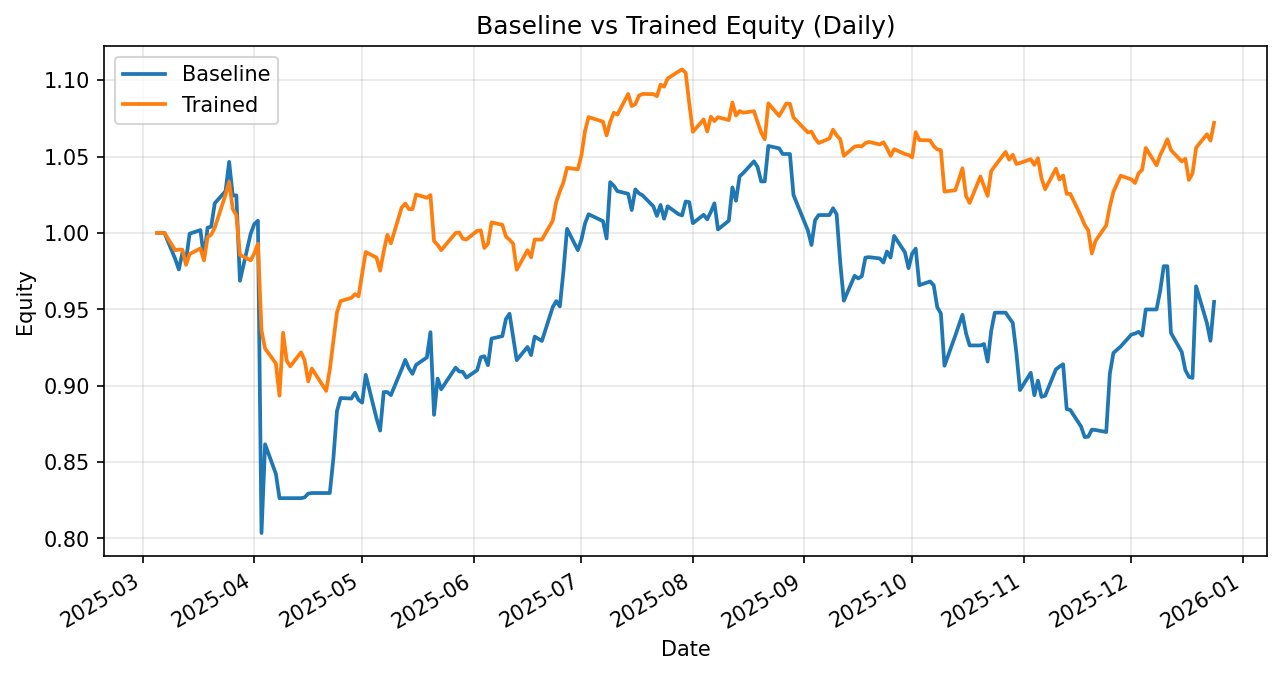

The file beside this chart, header and first rows:
date, daily_return_x, equity_baseline, daily_return_y, equity_trained
2025-03-05, 0.0, 1.0, 0.0, 1.0
2025-03-06, 0.0, 1.0, 0.0, 1.0
2025-03-07, 0.0, 1.0, 0.0, 1.0
2025-03-10, -0.01706, 0.9829, -0.01138, 0.9886
2025-03-11, -0.007003, 0.9761, 0.0005084, 0.9891
2025-03-12, 0.01121, 0.987, -0.0001481, 0.989
2025-03-13, -0.00493, 0.9821, -0.009976, 0.9791
2025-03-14, 0.01766, 0.9995, 0.007189, 0.9862
2025-03-17, 0.002381, 1.002, 0.003729, 0.9898
2025-03-18, -0.01807, 0.9837, -0.007939, 0.982
2025-03-19, 0.02004, 1.003, 0.01566, 0.9973
2025-03-20, 0.0006083, 1.004, 0.001512, 0.9989
2025-03-21, 0.01528, 1.019, 0.00453, 1.003
2025-03-24, 0.007832, 1.027, 0.02163, 1.025
2025-03-25, 0.01861, 1.047, 0.008077, 1.033
2025-03-26, -0.02107, 1.024, -0.01707, 1.016
2025-03-27, 0.0001409, 1.025, -0.004027, 1.012
2025-03-28, -0.05458, 0.9687, -0.02569, 0.9856
2025-03-31, 0.03189, 0.9996, -0.003659, 0.982
2025-04-01, 0.006199, 1.006, 0.004677, 0.9866
2025-04-02, 0.002209, 1.008, 0.006414, 0.993
2025-04-03, -0.2029, 0.8035, -0.05735, 0.936
2025-04-04, 0.07231, 0.8616, -0.01251, 0.9243
2025-04-07, -0.02248, 0.8422, -0.01057, 0.9145
2025-04-08, -0.01889, 0.8263, -0.0231, 0.8934
2025-04-09, 0.0, 0.8263, 0.04617, 0.9347
2025-04-10, 0.0, 0.8263, -0.01953, 0.9164
2025-04-11, 0.0, 0.8263, -0.004101, 0.9127
2025-04-14, 0.0, 0.8263, 0.01009, 0.9219
2025-04-15, 0.0005902, 0.8268, -0.005795, 0.9165
2025-04-16, 0.003054, 0.8293, -0.01501, 0.9028
2025-04-17, 0.0004187, 0.8297, 0.009345, 0.9112
2025-04-21, 0.0, 0.8297, -0.01605, 0.8966
2025-04-22, 0.0, 0.8297, 0.0157, 0.9106
2025-04-23, 0.02747, 0.8525, 0.02044, 0.9293
2025-04-24, 0.03627, 0.8834, 0.02014, 0.948
2025-04-25, 0.009619, 0.8919, 0.007784, 0.9554
2025-04-28, -0.0003722, 0.8916, 0.002204, 0.9575
2025-04-29, 0.004253, 0.8954, 0.002498, 0.9599
2025-04-30, -0.005217, 0.8907, -0.001394, 0.9585
2025-05-01, -0.002012, 0.8889, 0.01547, 0.9734
2025-05-02, 0.02045, 0.9071, 0.01452, 0.9875
2025-05-05, -0.03146, 0.8785, -0.003717, 0.9838
2025-05-06, -0.009049, 0.8706, -0.008706, 0.9753
2025-05-07, 0.02895, 0.8958, 0.01292, 0.9879
2025-05-08, 0.0, 0.8958, 0.01101, 0.9987
2025-05-09, -0.002226, 0.8938, -0.005548, 0.9932
2025-05-12, 0.01906, 0.9108, 0.02359, 1.017
2025-05-13, 0.006604, 0.9168, 0.002552, 1.019
2025-05-14, -0.006007, 0.9113, -0.003538, 1.016
2025-05-15, -0.003951, 0.9077, -6.60643751612042e-05, 1.016
2025-05-16, 0.006434, 0.9136, 0.009452, 1.025
2025-05-19, 0.005336, 0.9185, -0.002083, 1.023
2025-05-20, 0.01801, 0.935, 0.00173, 1.025
2025-05-21, -0.05784, 0.8809, -0.02941, 0.9946
2025-05-22, 0.02692, 0.9046, -0.002537, 0.9921
2025-05-23, -0.007703, 0.8977, -0.003442, 0.9887
2025-05-27, 0.01575, 0.9118, 0.01136, 0.9999
2025-05-28, -0.002774, 0.9093, 0.0003482, 1
2025-05-29, -0.0002621, 0.909, -0.004086, 0.9962
... 145 more rows
